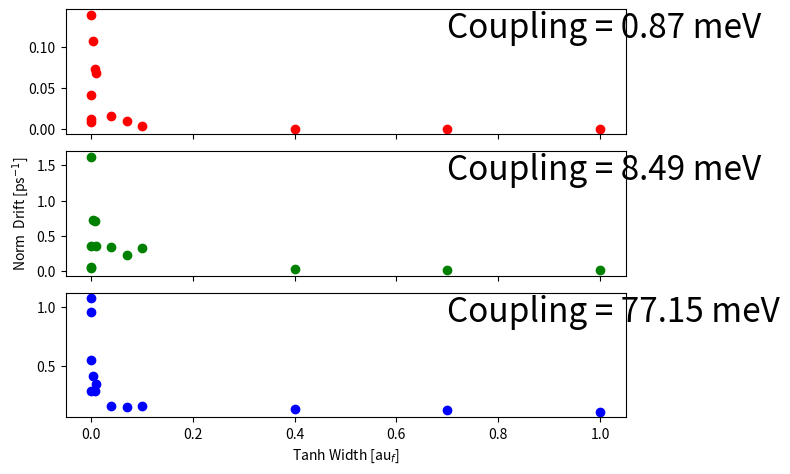

Write the Python code that produced this figure.
#!/usr/bin/env python2
# -*- coding: utf-8 -*-
"""
Created on Mon Nov 12 18:28:54 2018

[redacted]
"""

import matplotlib.pyplot as plt
import numpy as np

from numpy import array

tanh_widths = {0.0003: [0.0001,
  0.0004,
  0.0007,
  0.001,
  0.004,
  0.007,
  0.01,
  0.04,
  0.07,
  0.1,
  0.4,
  0.7,
  1],
 0.003: [0.0001,
  0.0004,
  0.0007,
  0.001,
  0.004,
  0.007,
  0.01,
  0.04,
  0.07,
  0.1,
  0.4,
  0.7,
  1],
 0.03: [0.0001,
  0.0004,
  0.0007,
  0.001,
  0.004,
  0.007,
  0.01,
  0.04,
  0.07,
  0.1,
  0.4,
  0.7,
  1]}


norm_drifts = {0.0003: [0.011504234695261583,
  0.13898465039958735,
  0.008939188708168863,
  0.04181523284044413,
  0.10681458991551984,
  0.07335196100134446,
  0.06806408523044931,
  0.015772682859833798,
  0.010106858072905898,
  0.004006464978601533,
  0.00044216734006773134,
  -0.0004694903778785618,
  -0.00034391468873266374],
 0.003: [0.04443844399289918,
  1.6219546862922922,
  0.3563724104975353,
  0.052215568704098506,
  0.7294677462132685,
  0.7053109662344337,
  0.3613695524570774,
  0.3482460714789945,
  0.2285723581413757,
  0.32887933531554286,
  0.03147726740850874,
  0.018006842718564484,
  0.01263110509340262],
 0.03: [0.9602898825563064,
  0.29303615647538983,
  1.0732395005641924,
  0.5519981301412678,
  0.4202133032472222,
  0.2949412183069653,
  0.35310147540624215,
  0.16957338937031538,
  0.15512628188308167,
  0.1646490301315942,
  0.13987944025972499,
  0.130055430363753,
  0.118758384142184]}
 
ener_drifts = {0.0003: [0.00012308698185363603,
  0.012269454232810244,
  0.00024002086490481286,
  0.001560241294782807,
  0.012837460257401014,
  0.007154898138568118,
  0.009352333629577145,
  0.0028726881051277797,
  0.002720782447153722,
  0.002495831445329217,
  0.002056048689562901,
  0.000879738495642966,
  0.0015574001469008886],
 0.003: [0.0009218851327627997,
  0.013557716693362183,
  0.014377627428411715,
  0.0002693160889644315,
  0.014311441530082857,
  0.036335817258001744,
  0.014275540663578746,
  0.03557187633613732,
  0.02431441742617153,
  0.030377251070965797,
  0.014951427410382826,
  0.018384990992984886,
  0.01738944710773002],
 0.03: [0.007792453059114645,
  0.002259678181282143,
  0.010573940934106827,
  0.004574587877448305,
  0.009537896281867207,
  0.010917754890979183,
  0.018899033970226613,
  0.03685793969307181,
  0.04489308448832077,
  0.04982805502909819,
  0.051505310838165376,
  0.05270707616496205,
  0.049029318020615824]}

couplings = {0.0003: array([0.85, 0.87, 0.85, 0.85, 0.86, 0.87, 0.87, 0.88, 0.88, 0.88, 0.89,
        0.9 , 0.9 ]),
 0.003: array([8.5, 8.5, 8.6, 8.5, 8.5, 8.5, 8.5, 8.4, 8.5, 8.5, 8.5, 8.4, 8.5]),
 0.03: array([85., 84., 86., 86., 89., 86., 80., 70., 70., 69., 66., 66., 66.])}
 
numSteps = {0.0003: [1039,
  1967,
  1109,
  1440,
  1876,
  2009,
  1922,
  2219,
  2202,
  2215,
  2715,
  2821,
  3018],
 0.003: [829,
  489,
  1871,
  566,
  1152,
  1296,
  1433,
  2066,
  1736,
  2224,
  2216,
  2657,
  2625],
 0.03: [655,
  472,
  1192,
  1041,
  1761,
  1106,
  1924,
  1612,
  1642,
  1725,
  1499,
  1508,
  1572]}


toPlot = 'norm'

#import pandas as pd
#0.03,
#0.0003, 
xlim = np.max([tanh_widths[i] for i in tanh_widths])
f, a = plt.subplots(3)
rgb = ['r','g','b']
for i, key in enumerate([0.0003, 0.003, 0.03]):#drifts:
    window = 3
    x = tanh_widths[key] #pd.Series(tanh_widths[key]).rolling(window=window).mean()
    if toPlot == 'ener':
        y = np.absolute(ener_drifts[key])
        ylab = r"Energy Drift [$\frac{Ha}{atom \ ps}$]"
    elif toPlot == 'norm':
        y = np.absolute(norm_drifts[key])
        ylab = r"Norm  Drift [ps$^{-1}$]"
    elif toPlot == 'steps':
        y = numSteps[key]
        ylab = r"Num Steps"
        
    xy = np.array(sorted(zip(x,y)))
    x = xy[:,0]
    y = xy[:,1]
    
    couplings[key] = np.array(couplings[key])
    couplings[key] = couplings[key].astype(float)
    currCoup = np.mean(couplings[key])
    a[i].plot(x, y, 'o', label=r"Coupling = %.2f meV"%(currCoup),
              color=rgb[i])
    a[i].set_title("")
#    a[i].set_yscale("log")

    ytxt = np.max(y) - (np.max(y) - np.min(y))*0.2
    xtxt = xlim*0.7
    a[i].annotate(r"Coupling = %.2f meV"%(np.mean(couplings[key])), 
                     (xtxt, ytxt), fontsize=24)
    
#    a[i].set_xlim([-0.001,xlim])
    if i < 2:
        a[i].tick_params(axis='x', labelbottom=False)

a[2].set_xlabel(r"Tanh Width [au$_f$]")
a[1].set_ylabel(ylab)

plt.subplots_adjust(top=0.945,
                    bottom=0.095,
                    left=0.075,
                    right=0.95,
                    hspace=0.134,
                    wspace=1.0)
















































"""
tanh_widths = {0.0003: [0,
  1e-06,
  2.5e-06,
  4e-06,
  5.5e-06,
  7e-06,
  8.5e-06,
  1e-05,
  4e-05,
  7e-05,
  0.0001,
  0.00025,
  0.00055,
  0.00085,
  0.001,
  0.0025,
  0.0055,
  0.0085,
  0.01,
  0.025,
  0.055,
  0.085,
  0.1,
  0.25,
  0.55,
  0.85,
  5.5e-05,
  8.5e-05,
  0.0004,
  0.0007,
  0.004,
  0.007,
  0.04,
  0.07,
  0.4,
  0.7,
  2.5e-05],
 0.003: [5.5e-06,
  7e-06,
  1e-05,
  4e-05,
  7e-05,
  0.0001,
  0.00025,
  0.00055,
  0.00085,
  0.001,
  0.0025,
  0.0055,
  0.0085,
  0.01,
  0.025,
  0.055,
  0.085,
  0.1,
  0.25,
  0.55,
  0.85,
  5.5e-05,
  0.0004,
  0.0007,
  0.004,
  0.007,
  0.04,
  0.07,
  0.4,
  0.7,
  0,
  1e-06,
  8.5e-05,
  2.5e-06,
  4e-06,
  8.5e-06,
  2.5e-05],
 0.03: [1e-06,
  2.5e-06,
  4e-06,
  5.5e-06,
  7e-06,
  8.5e-06,
  1e-05,
  4e-05,
  7e-05,
  0.0001,
  0.00025,
  0.00055,
  0.00085,
  0.001,
  0.0025,
  0.025,
  0.055,
  0,
  0.004,
  0.0055,
  0.0085,
  0.01,
  0.04,
  0.07,
  0.085,
  0.1,
  0.25,
  0.4,
  0.55,
  0.7,
  0.85,
  2.5e-05,
  5.5e-05,
  8.5e-05,
  0.0004,
  0.0007,
  0.007]}


drifts = {0.0003: [1.9362080815456714e-08,
  9.872541003044541e-07,
  7.898614689430671e-07,
  1.0089924940016645e-06,
  1.3151253939308283e-07,
  5.638274318427292e-07,
  7.806236333772536e-08,
  9.308582638520073e-08,
  4.1274440471497096e-06,
  3.464368764267522e-08,
  4.338091354202241e-07,
  6.928340378668756e-08,
  8.165472295241191e-09,
  4.685647481491188e-09,
  3.905821381213877e-09,
  8.346033548540741e-10,
  -4.451477732664698e-10,
  -8.365975226753882e-10,
  -9.801045683284153e-10,
  -1.5953907635116213e-09,
  -1.6808867144181756e-09,
  -1.6870977035587713e-09,
  -1.6836102396382799e-09,
  -1.6858817612345927e-09,
  -1.6826862139499344e-09,
  -1.6840872513426217e-09,
  1.276994934133037e-06,
  4.5595339849202587e-07,
  1.563877673521242e-08,
  5.83099646857933e-09,
  -5.235269348447141e-11,
  -6.695667238025852e-10,
  -1.6676968249194156e-09,
  -1.683497797394337e-09,
  -1.6828315907496493e-09,
  -1.6843564615310519e-09,
  2.1214704435565513e-07],
 0.003: [0.7207236361901498,
  0.5731932946043872,
  0.05805903734475043,
  0.00991079582950055,
  0.509479545206929,
  0.025047343651114353,
  0.11240949853531237,
  0.042538123408124295,
  0.06650060536514622,
  0.023034873052362494,
  0.005322915777295592,
  0.002982498271225648,
  0.0019660250929123047,
  0.0010178069848720773,
  0.0038757204826380355,
  0.0015658712799523219,
  0.0012444093187750738,
  0.002491571226685793,
  0.0003362287390601796,
  0.0002401256675787879,
  0.00027821372623835475,
  0.1342346020351858,
  0.10749687625816416,
  0.06393709095107544,
  0.004896766574522931,
  0.001018684651657,
  0.001529320270343544,
  0.00071430120518825,
  0.0005201053442722084,
  0.00010609950480568991,
  2.5865689173558453,
  0.01390329151157298,
  0.0007386480024664504,
  0.005477624581783406,
  0.010597204017264262,
  0.017941460174973504,
  0.07893872808143605],
 0.03: [1.0662093220893947,
  1.0303516720135155,
  0.25464814711000855,
  0.3749368779768341,
  0.30778114453451105,
  0.4373046806723334,
  0.2606720872427578,
  0.17823726738630333,
  0.05540847219921893,
  0.10129429799122262,
  0.05424607965313085,
  0.011810253400978651,
  0.0695907154302993,
  0.014922565945061025,
  0.01685950816305851,
  0.030284468624831768,
  0.05644688342014217,
  0.665596305876409,
  0.02792741250261005,
  0.02380117193144031,
  0.07285541941010056,
  0.018734730879752894,
  0.031125363431601584,
  0.04661645279583418,
  0.03675605480716117,
  0.036165996802197044,
  0.04106019979439334,
  0.04817609541740756,
  0.02503532462018677,
  0.061448944587260135,
  0.04146873460582554,
  0.18604663995869591,
  0.05512558752894434,
  0.1856674043111732,
  0.08137912248536061,
  0.013553096667686766,
  0.02399250711010169]}


couplings = {0.0003: [1.0347375772924006,
  1.034737614780312,
  1.0347380753113289,
  1.0347387822661434,
  1.0347379630330669,
  1.03473686060263,
  1.0347378526130286,
  1.0347373670646935,
  1.0347400280492751,
  1.0347378978310768,
  1.0347384582982702,
  1.0347379973612139,
  1.0347377737639034,
  1.0347377361577443,
  1.0347377220165581,
  1.0347376766837717,
  1.034737674918418,
  1.0347376713558543,
  1.0347376855326766,
  1.0347377163649434,
  1.0347377330028398,
  1.0347377242308766,
  1.0347377229107089,
  1.0347377203138388,
  1.0347377178919108,
  1.0347377220308671,
  1.0347390059174484,
  1.034738464690691,
  1.034737823840386,
  1.034737739631487,
  1.0347376777280273,
  1.0347376771840315,
  1.0347377199963501,
  1.0347377231582744,
  1.0347377082236375,
  1.0347377152853214,
  1.0347381571860415],
 0.003: [10.688531179773124,
  10.52655512451025,
  10.506571231729028,
  10.280818699156084,
  10.481544186868112,
  10.469037380161884,
  10.460074302359965,
  10.444939308618238,
  10.4301356200058,
  10.528205928348864,
  10.451785436350265,
  10.358127662798122,
  10.388015151181481,
  10.10706877489711,
  10.421739224785822,
  10.36933526270293,
  10.439317335306269,
  10.394235028583841,
  10.12582080509439,
  10.397466044554545,
  10.415175494565043,
  10.54300104310469,
  10.328960634771823,
  10.526680099578444,
  10.345737882488052,
  10.37847802386881,
  10.420326058600338,
  10.018042808835016,
  10.35664767688791,
  10.091590411270074,
  8.031231891897217,
  10.480244414546512,
  10.227652313646228,
  8.911860281437498,
  10.632772201434735,
  9.181390969390645,
  8.146574267671232],
 0.03: [132.409267139832,
  148.50205451739026,
  133.04823496063395,
  121.350487020042,
  129.81692226956906,
  102.7763182800234,
  140.19432012050396,
  121.67712838336367,
  140.39836790966402,
  144.18102851228778,
  134.7383680068973,
  138.1299648168883,
  133.83550258076892,
  137.20799167636636,
  132.65315745156286,
  120.41827475572242,
  54.88841651873263,
  100.0990551254087,
  117.5562439176124,
  127.75250678685059,
  30.24040774356937,
  129.21707289051662,
  122.42154579220653,
  32.00146751204145,
  103.71324362233766,
  5.744682020114156,
  100.26692918651923,
  121.45965323504377,
  114.52990636831235,
  107.22435816924767,
  96.15144070254868,
  141.80946403165683,
  139.5928973219178,
  132.89195127120888,
  134.76045477583443,
  132.04664203513948,
  121.22030120635237]}"""





